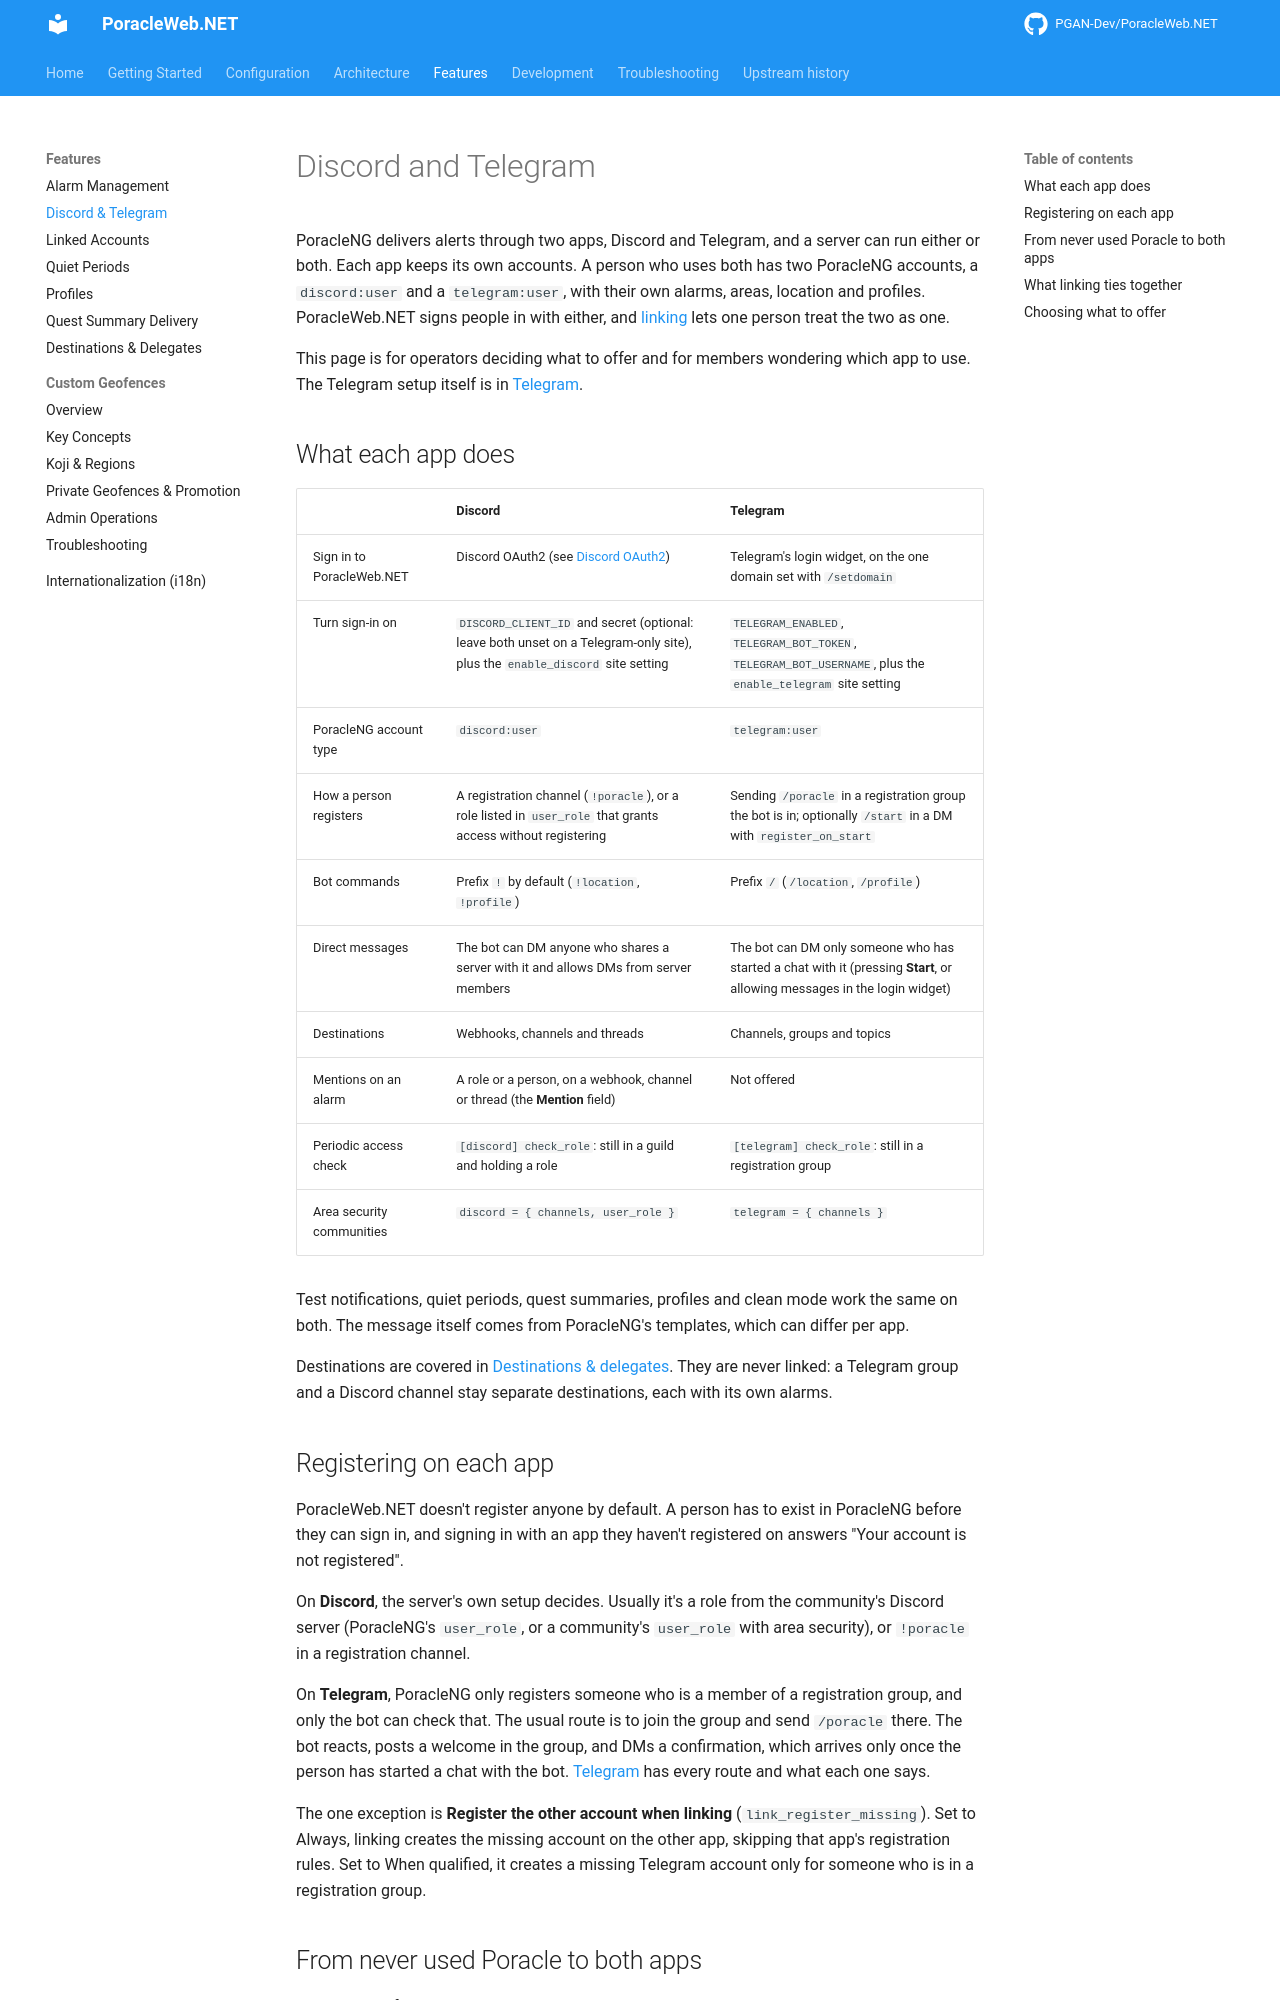

repository: PGAN-Dev/PoracleWeb.NET · page: features/discord-and-telegram/index.html · generator: mkdocs

# Discord and Telegram

PoracleNG delivers alerts through two apps, Discord and Telegram, and a server can run either or both. Each
app keeps its own accounts. A person who uses both has two PoracleNG accounts, a `discord:user` and a
`telegram:user`, with their own alarms, areas, location and profiles. PoracleWeb.NET signs people in with
either, and [linking](linked-accounts.md) lets one person treat the two as one.

This page is for operators deciding what to offer and for members wondering which app to use. The Telegram
setup itself is in [Telegram](../configuration/telegram.md).

## What each app does

| | Discord | Telegram |
|---|---|---|
| Sign in to PoracleWeb.NET | Discord OAuth2 (see [Discord OAuth2](../getting-started/discord-oauth.md)) | Telegram's login widget, on the one domain set with `/setdomain` |
| Turn sign-in on | `DISCORD_CLIENT_ID` and secret (optional: leave both unset on a Telegram-only site), plus the `enable_discord` site setting | `TELEGRAM_ENABLED`, `TELEGRAM_BOT_TOKEN`, `TELEGRAM_BOT_USERNAME`, plus the `enable_telegram` site setting |
| PoracleNG account type | `discord:user` | `telegram:user` |
| How a person registers | A registration channel (`!poracle`), or a role listed in `user_role` that grants access without registering | Sending `/poracle` in a registration group the bot is in; optionally `/start` in a DM with `register_on_start` |
| Bot commands | Prefix `!` by default (`!location`, `!profile`) | Prefix `/` (`/location`, `/profile`) |
| Direct messages | The bot can DM anyone who shares a server with it and allows DMs from server members | The bot can DM only someone who has started a chat with it (pressing **Start**, or allowing messages in the login widget) |
| Destinations | Webhooks, channels and threads | Channels, groups and topics |
| Mentions on an alarm | A role or a person, on a webhook, channel or thread (the **Mention** field) | Not offered |
| Periodic access check | `[discord] check_role`: still in a guild and holding a role | `[telegram] check_role`: still in a registration group |
| Area security communities | `discord = { channels, user_role }` | `telegram = { channels }` |

Test notifications, quiet periods, quest summaries, profiles and clean mode work the same on both. The message
itself comes from PoracleNG's templates, which can differ per app.

Destinations are covered in [Destinations & delegates](webhooks.md). They are never linked: a Telegram
group and a Discord channel stay separate destinations, each with its own alarms.

## Registering on each app

PoracleWeb.NET doesn't register anyone by default. A person has to exist in PoracleNG before they can sign
in, and signing in with an app they haven't registered on answers "Your account is not registered".

On **Discord**, the server's own setup decides. Usually it's a role from the community's Discord server
(PoracleNG's `user_role`, or a community's `user_role` with area security), or `!poracle` in a registration
channel.

On **Telegram**, PoracleNG only registers someone who is a member of a registration group, and only the bot
can check that. The usual route is to join the group and send `/poracle` there. The bot reacts, posts a
welcome in the group, and DMs a confirmation, which arrives only once the person has started a chat with the
bot. [Telegram](../configuration/telegram.md#how-people-register) has every route and what each one says.

The one exception is **Register the other account when linking** (`link_register_missing`). Set to Always,
linking creates the missing account on the other app, skipping that app's registration rules. Set to When
qualified, it creates a missing Telegram account only for someone who is in a registration group.
